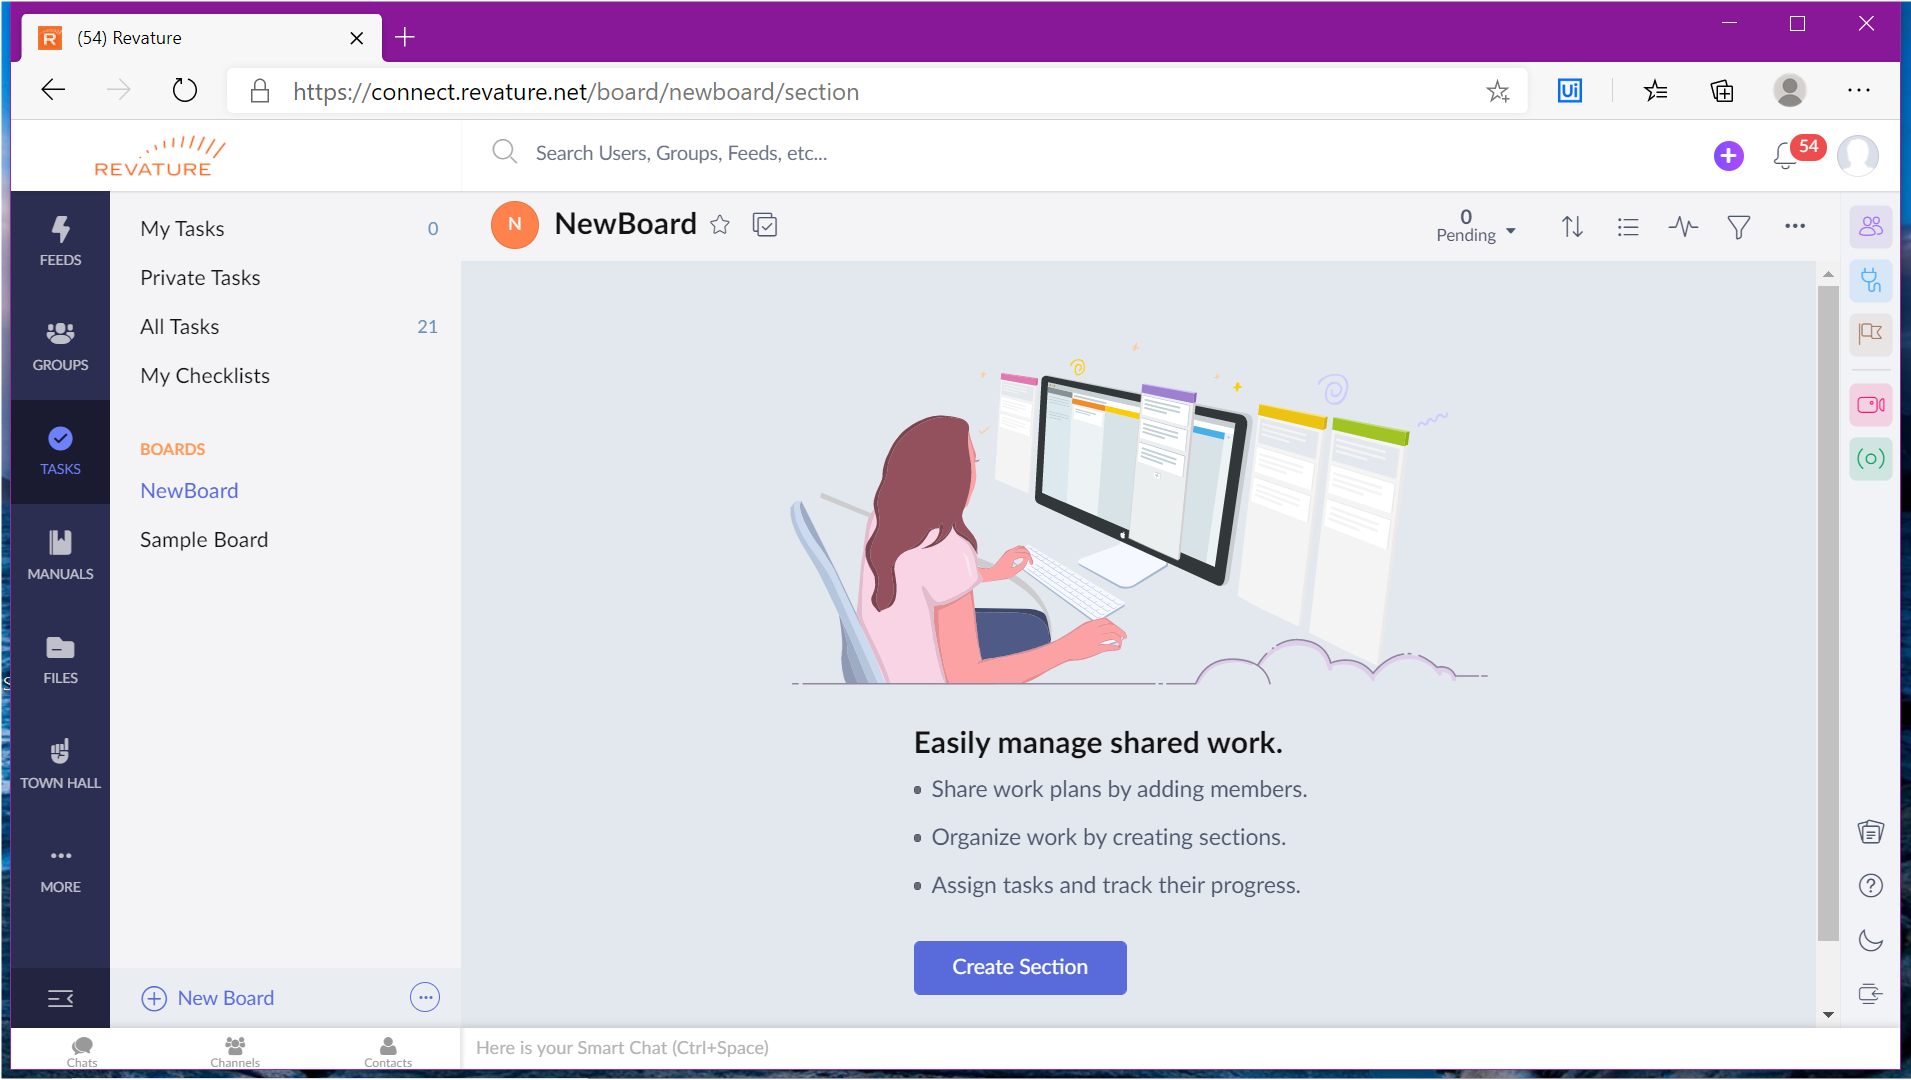
Task: Robotic Enterprise Framework
Workflow: NavigateTo_Board

Step 1: Use Browser Edge: (54) Revature in window '(54) Revature' (msedge.exe)
